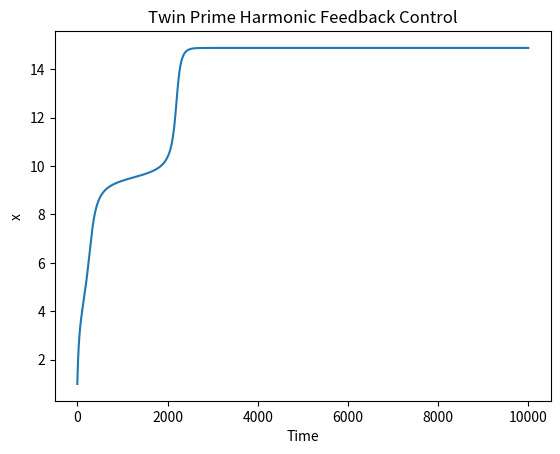

Write Python code to recreate this figure.
import numpy as np
import matplotlib.pyplot as plt

def zeta(s, max_iter=1000):
    result = 0
    for i in range(1, max_iter+1):
        result += 1 / i**s
    return result

def twin_prime_feedback(x, s, alpha=0.1):
    harmonic_term = alpha * x * np.cos(x)
    return harmonic_term + zeta(s)

# Initial conditions
x0 = 1
s0 = 1

# Harmonic feedback control parameters
alpha = 0.1

# Time step
dt = 0.01

# Simulation time
t_max = 100

# Initialize arrays to store results
x = np.zeros(int(t_max/dt))
s = np.zeros(int(t_max/dt))

# Set initial conditions
x[0] = x0
s[0] = s0

# Simulate the system
for i in range(1, int(t_max/dt)):
    x[i] = x[i-1] + twin_prime_feedback(x[i-1], s[i-1], alpha) * dt
    s[i] = s[i-1] + dt

    # Print output at specific points
    if i == int(10/dt) or i == int(14/dt):
        print(f"i = {i}, x = {x[i]}, s = {s[i]}")

# Plot the results
plt.plot(x)
plt.xlabel('Time')
plt.ylabel('x')
plt.title('Twin Prime Harmonic Feedback Control')
plt.show()